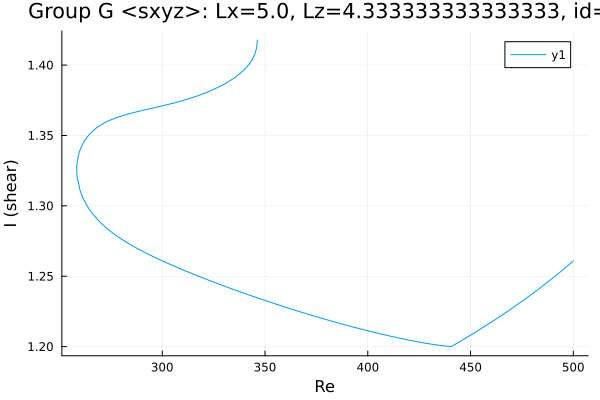

The table this chart was drawn from, first rows:
Re, shear
346.2, 1.418
346.2, 1.418
346.2, 1.418
346.2, 1.418
346.2, 1.418
346.2, 1.418
346.2, 1.418
346.2, 1.418
346.2, 1.417
346.2, 1.417
346.2, 1.417
346.2, 1.416
346.2, 1.416
346, 1.413
345.8, 1.411
345, 1.408
343.6, 1.404
342.2, 1.401
340.8, 1.398
339.4, 1.396
338, 1.394
336.6, 1.393
335.1, 1.391
333.7, 1.39
332.3, 1.388
330.9, 1.387
330.5, 1.387
329.1, 1.386
327.7, 1.385
326.3, 1.384
324.9, 1.383
323.5, 1.382
322.1, 1.381
320.6, 1.38
319.2, 1.379
317.8, 1.379
316.4, 1.378
315, 1.377
313.6, 1.376
312.2, 1.376
310.7, 1.375
309.3, 1.375
307.9, 1.374
306.5, 1.373
305.1, 1.373
303.7, 1.372
302.3, 1.372
300.8, 1.371
299.4, 1.371
298, 1.37
297.3, 1.37
295.9, 1.37
294.5, 1.369
293.1, 1.369
291.7, 1.368
290.3, 1.368
288.8, 1.367
287.4, 1.367
286, 1.366
284.6, 1.366
... 261 more rows
